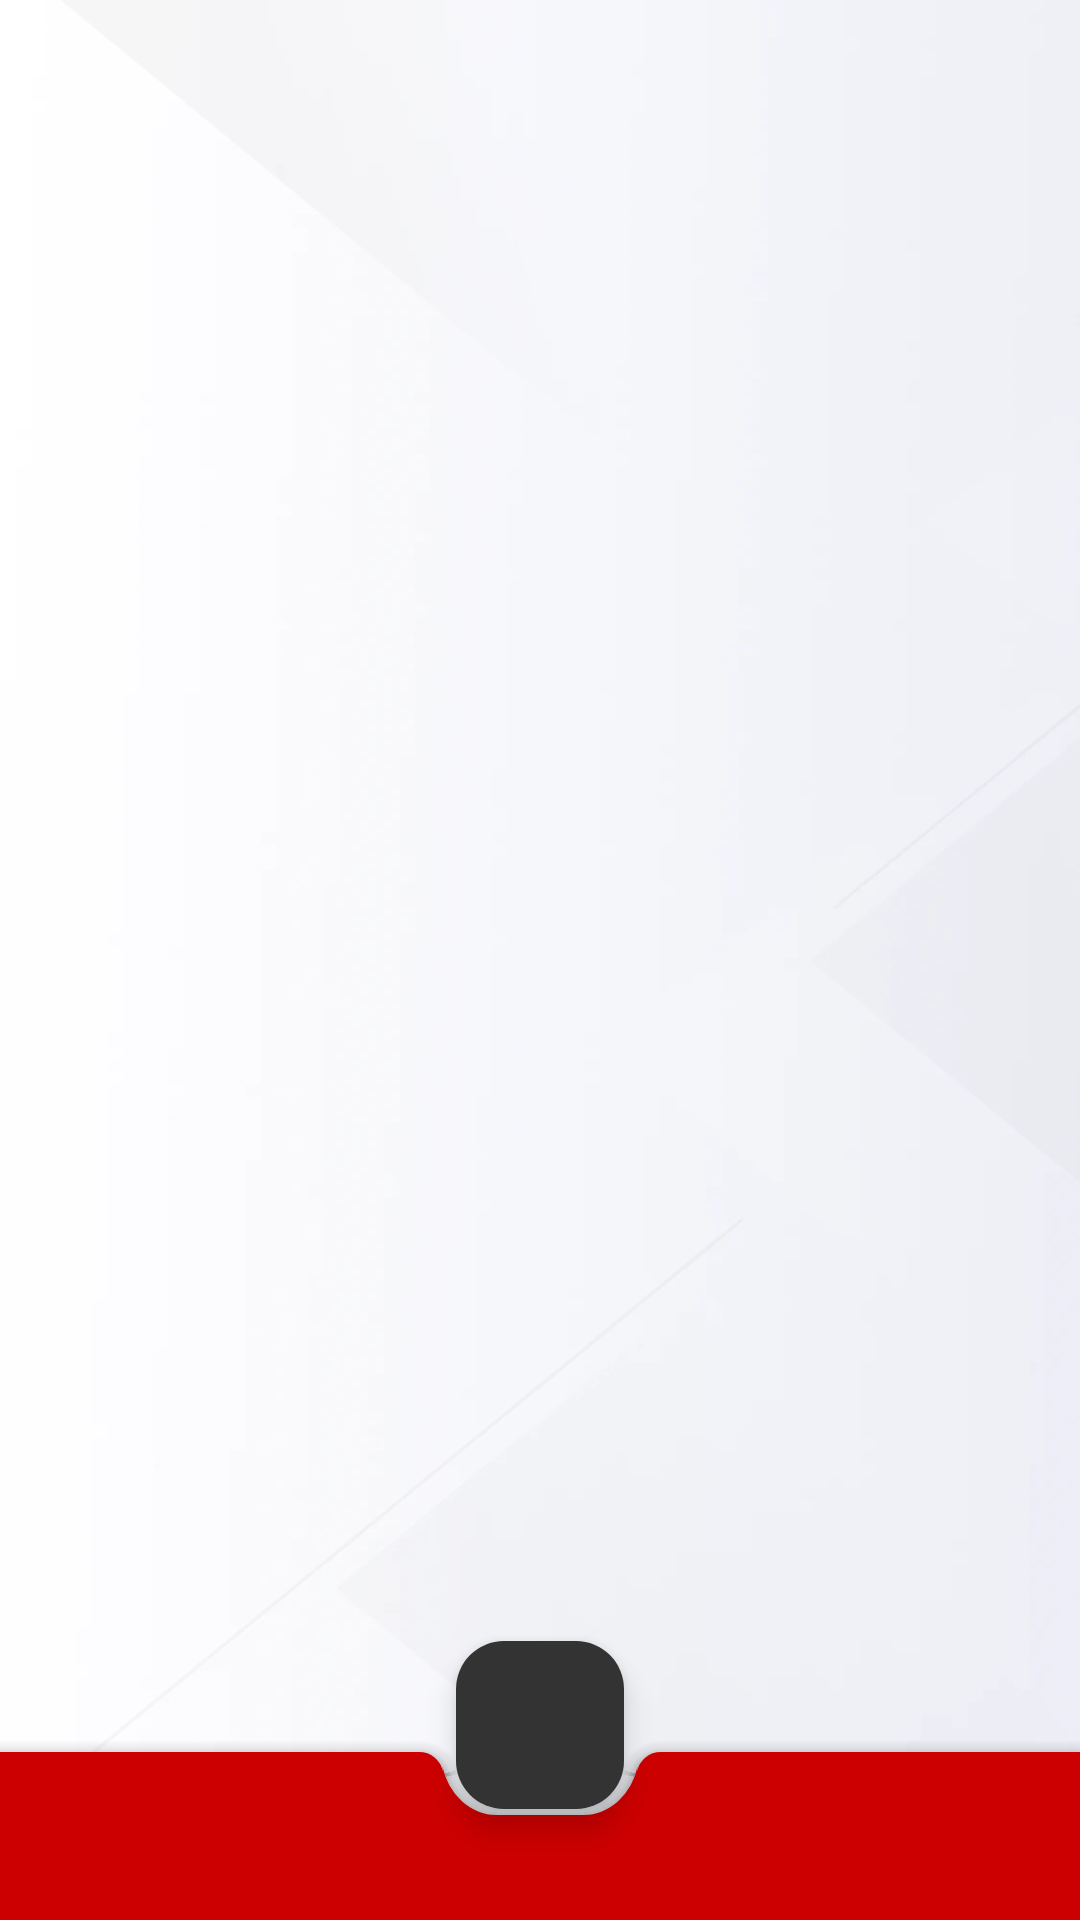

This screen was rendered from an Android layout file. Write that file and the resources it references.
<!-- AndroidManifest.xml: application theme Theme.IdHome -->
<!-- res/layout/activity_scan_barcode.xml -->
<?xml version="1.0" encoding="utf-8"?>
<androidx.coordinatorlayout.widget.CoordinatorLayout
    xmlns:android="http://schemas.android.com/apk/res/android"
    xmlns:app="http://schemas.android.com/apk/res-auto"
    xmlns:tools="http://schemas.android.com/tools"
    android:id="@+id/sell_activity_coordinator_layout"
    android:layout_width="match_parent"
    android:layout_height="match_parent"
    android:background="@drawable/splash_background"
    tools:context=".ui.activity.ScanBarcodeActivity">

    
    <androidx.core.widget.NestedScrollView
        android:layout_width="match_parent"
        android:layout_height="match_parent"
        android:clipToPadding="false"
        android:paddingBottom="100dp">

        

        <FrameLayout
            android:id="@+id/fragment_container_view"
            android:layout_width="match_parent"
            android:layout_height="match_parent">

        </FrameLayout>
    </androidx.core.widget.NestedScrollView>

    <com.google.android.material.bottomappbar.BottomAppBar
        android:id="@+id/bottomAppBar"
        style="@style/Widget.MaterialComponents.BottomAppBar.PrimarySurface"
        android:layout_width="match_parent"
        android:layout_height="wrap_content"
        android:layout_gravity="bottom" />

    <com.google.android.material.floatingactionbutton.FloatingActionButton
        android:id="@+id/btnScanInActivityPos"
        android:layout_width="wrap_content"
        android:layout_height="wrap_content"
        android:layout_marginBottom="37dp"
        android:src="@drawable/qrcode_scan"
        app:tint="@color/white"
        app:backgroundTint="@color/idhome_primary_variant"
        app:layout_anchor="@id/bottomAppBar" />

</androidx.coordinatorlayout.widget.CoordinatorLayout>
<!-- resources referenced by this layout -->
<resources>
  <color name="idhome_primary_variant">#333333</color>
  <color name="white">#ffffffff</color>
  <!-- drawable splash_background: webp bitmap (drawable-xxhdpi, 78680 bytes) -->
  <style name="Theme.IdHome" parent="Base.Theme.IdHome" />
  <style name="Base.Theme.IdHome" parent="Theme.Material3.DayNight.NoActionBar">
          <item name="colorPrimary">@color/idhome_primary</item>
          <item name="colorPrimaryVariant">@color/idhome_primary_variant</item>
      </style>
  <color name="idhome_primary">#CC0000</color>
</resources>
